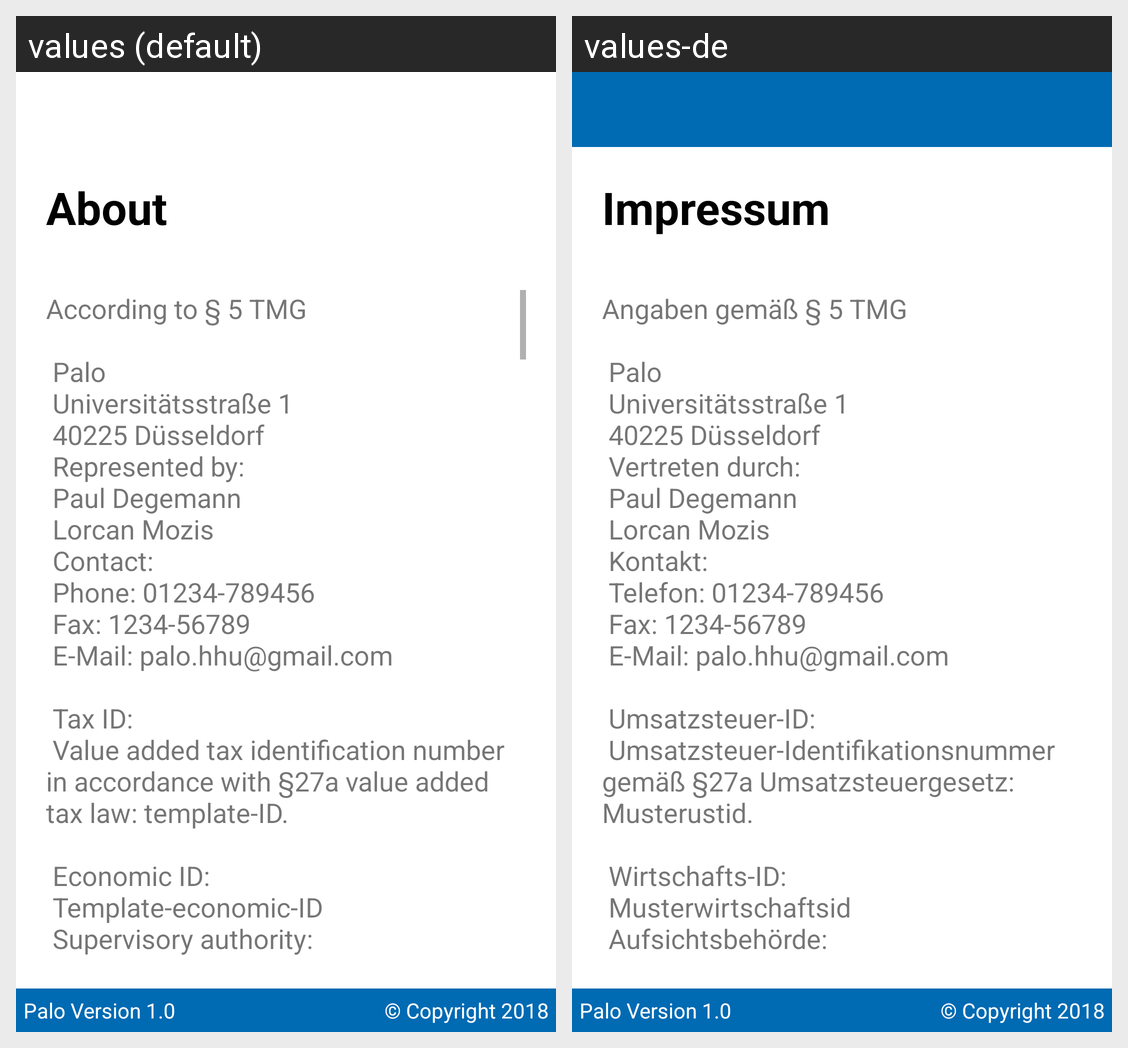

For this localized Android screen grid, give each drawn string resource with its value in every locale shown.
Android screen res/layout/fragment_about.xml rendered under 2 locales, left to right: values (default), values-de. Device: Nexus 5 (rendered at 1080×1920; each locale shown at half size, 540×960, under a caption strip naming it); theme AppTheme.
Strings drawn on this screen, with the default value and each locale's value (text and hints the layout hard-codes, and strings that could not be matched under every locale, appear in the picture but are not listed):

about
  values: About
  values-de: Impressum

about_text
  values: According to § 5 TMG
       
       Palo 
       Universitätsstraße 1
       40225 Düsseldorf 
       Represented by: 
       Paul Degemann
       Lorcan Mozis
       Contact: 
       Phone: 01234-789456
       Fax: 1234-56789
       E-Mail: palo.hhu@gmail.com
       
       Tax ID: 
       Value added tax identification number in accordance with §27a value added tax law: template-ID.
       
       Economic ID: 
       Template-economic-ID
       Supervisory authority:
       Template supervisory authority …[clipped]
  values-de: Angaben gemäß § 5 TMG
       
       Palo 
       Universitätsstraße 1
       40225 Düsseldorf 
       Vertreten durch: 
       Paul Degemann
       Lorcan Mozis
       Kontakt: 
       Telefon: 01234-789456
       Fax: 1234-56789
       E-Mail: palo.hhu@gmail.com
       
       Umsatzsteuer-ID: 
       Umsatzsteuer-Identifikationsnummer gemäß §27a Umsatzsteuergesetz: Musterustid.
       
       Wirtschafts-ID: 
       Musterwirtschaftsid
       Aufsichtsbehörde:
       Musteraufsicht Düsseldorf
       
       …[clipped]

palo_version
  values: Palo Version 1.0
  values-de: Palo Version 1.0

copyright
  values: © Copyright 2018
  values-de: © Copyright 2018
